Run: headless pygame with SDL's dummy video driver; simulated clock (each Clock.tick advances the game by its frame time, no real sleeping); random seed 0; keys injected as events and as key.get_pressed() state; no mouse input.
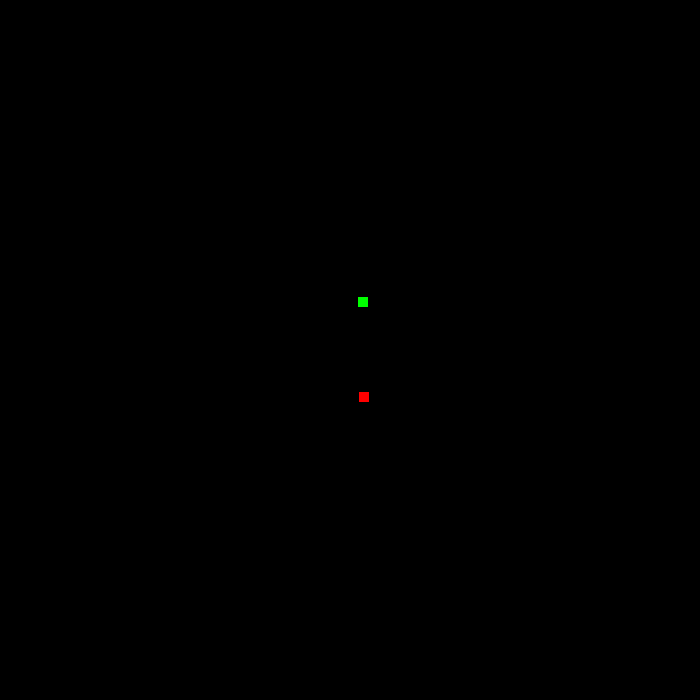
Frame 1 of 4 · flips 1–60 · no input
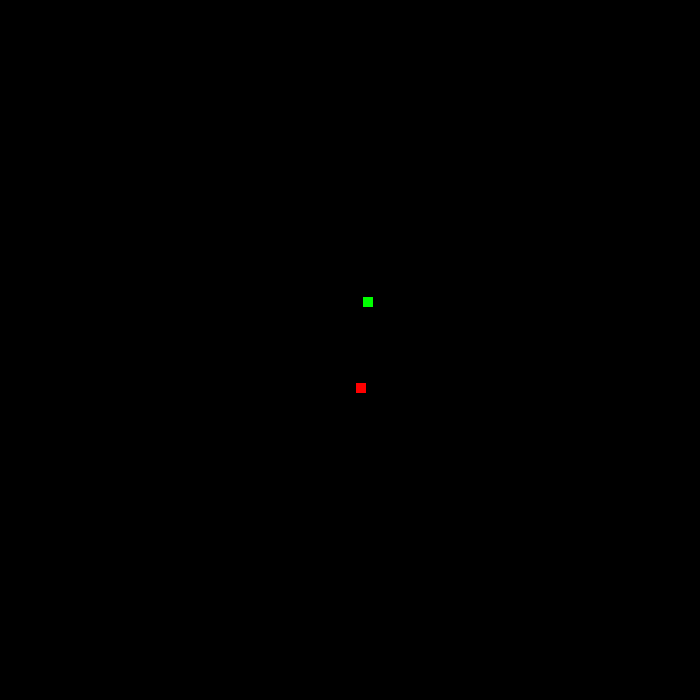
Frame 2 of 4 · flips 61–180 · tapped SPACE, RETURN · held RIGHT (→), D
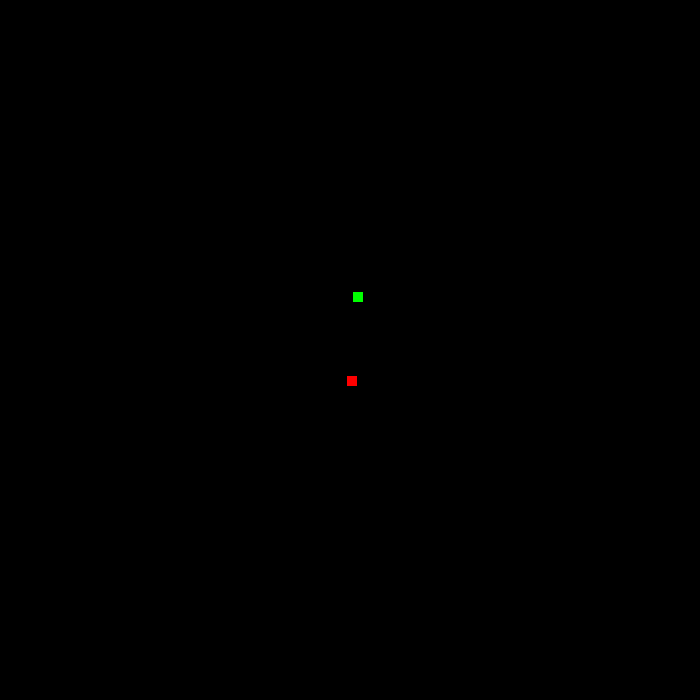
Frame 3 of 4 · flips 181–300 · held DOWN (↓), S
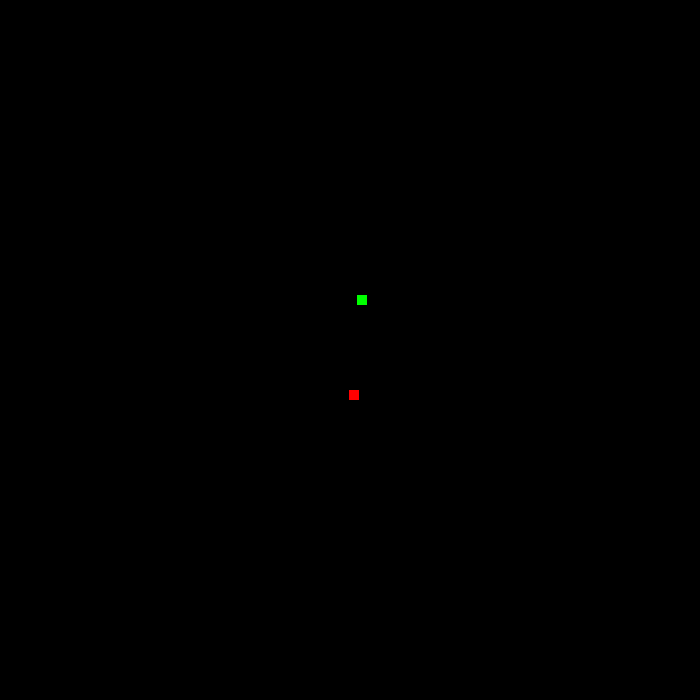
Frame 4 of 4 · flips 301–420 · held LEFT (←), A, UP (↑), W

The pygame program that drew these frames:

import pygame
import random

ANCHO, ALTO = 700, 700
NEGRO = (0, 0, 0)
FPS = 60
MAX_HIJOS = 4
TIEMPO_REPRODUCCION = FPS * 3
MAX_ANIMALES = 15

class Animal(pygame.sprite.Sprite):
    def __init__(self, color, x, y):
        super().__init__()
        self.image = pygame.Surface([10, 10])
        self.image.fill(color)
        self.rect = self.image.get_rect()
        self.rect.x = x
        self.rect.y = y
        self.color = color
        self.hijos = []
        self.tiempo_reproduccion = 0

    def mover(self):
        self.rect.x += random.randint(-1, 1)
        self.rect.y += random.randint(-1, 1)

    def reproducir(self, otro, todos):
        if (self.color != otro.color and otro not in self.hijos and self not in otro.hijos and
            self.tiempo_reproduccion >= TIEMPO_REPRODUCCION and len(self.hijos) < MAX_HIJOS and
            len([x for x in todos if x.color == self.color]) < MAX_ANIMALES):
            hijo = Animal(self.color, self.rect.x, self.rect.y)
            self.hijos.append(hijo)
            otro.hijos.append(hijo)
            self.tiempo_reproduccion = 0
            return hijo
        return None

    def actualizar(self):
        self.tiempo_reproduccion += 1

pygame.init()
pantalla = pygame.display.set_mode([ANCHO, ALTO])
todos = pygame.sprite.Group()
animal1 = Animal((255, 0, 0), random.randint(ANCHO // 2 - 50, ANCHO // 2 + 50), random.randint(ALTO // 2 - 50, ALTO // 2 + 50))
animal2 = Animal((0, 255, 0), random.randint(ANCHO // 2 - 50, ANCHO // 2 + 50), random.randint(ALTO // 2 - 50, ALTO // 2 + 50))
todos.add(animal1)
todos.add(animal2)

ejecutando = True
reloj = pygame.time.Clock()
while ejecutando:
    for evento in pygame.event.get():
        if evento.type == pygame.QUIT:
            ejecutando = False

    pantalla.fill(NEGRO)
    for animal in todos:
        animal.mover()
        animal.actualizar()
        for otro in todos:
            if animal != otro and pygame.sprite.collide_rect(animal, otro):
                hijo = animal.reproducir(otro, todos)
                if hijo is not None:
                    todos.add(hijo)
    todos.draw(pantalla)
    pygame.display.flip()
    reloj.tick(FPS)

pygame.quit()
